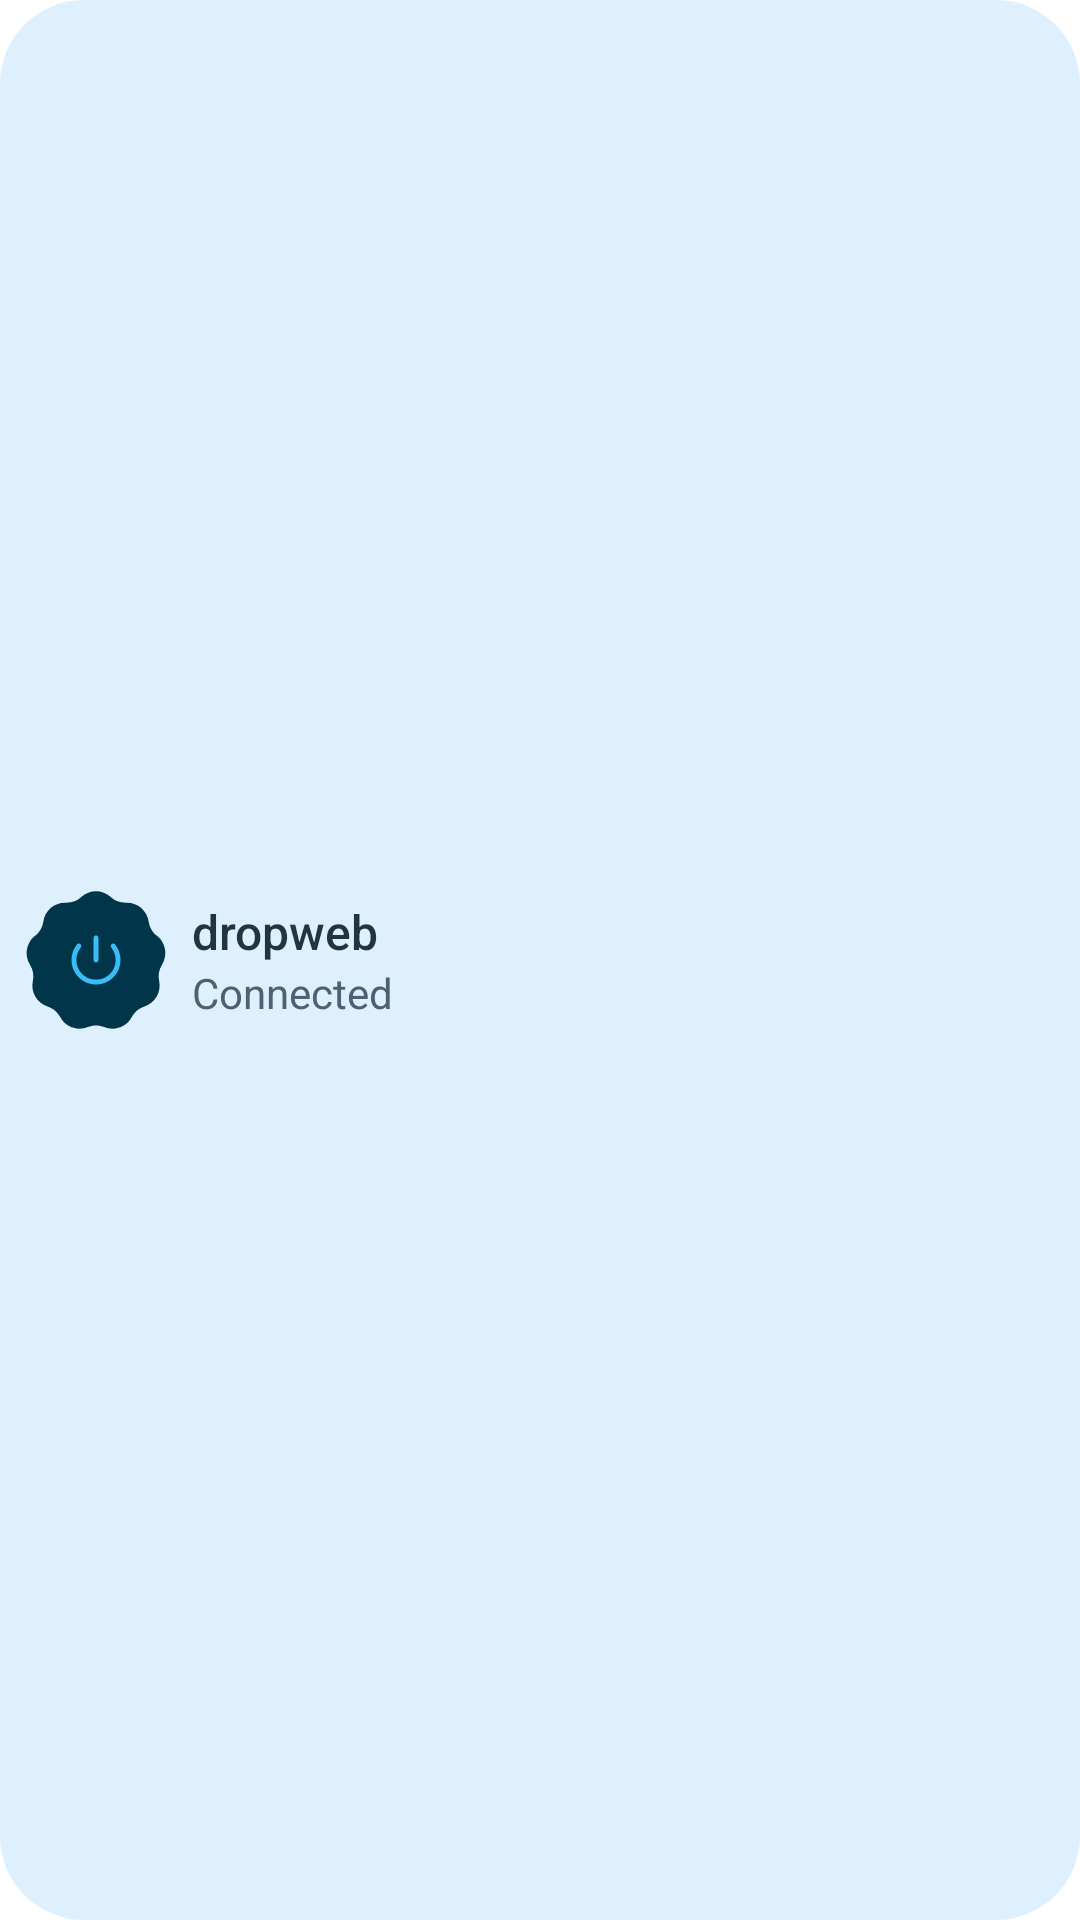

Android layout source for this screen:
<!-- AndroidManifest.xml: fallback theme Theme.MaterialComponents.DayNight.NoActionBar -->
<!-- res/layout/widget_vpn_preview.xml -->
<?xml version="1.0" encoding="utf-8"?>
<FrameLayout xmlns:android="http://schemas.android.com/apk/res/android"
    android:layout_width="match_parent"
    android:layout_height="match_parent">

    <ImageView
        android:layout_width="match_parent"
        android:layout_height="match_parent"
        android:scaleType="fitXY"
        android:src="@drawable/widget_bg"
        android:tint="@color/widget_preview_bg" />

    <LinearLayout
        android:layout_width="match_parent"
        android:layout_height="match_parent"
        android:gravity="center_vertical"
        android:orientation="horizontal"
        android:paddingStart="8dp"
        android:paddingEnd="8dp">

        <FrameLayout
            android:layout_width="48dp"
            android:layout_height="48dp">

            <ImageView
                android:layout_width="match_parent"
                android:layout_height="match_parent"
                android:scaleType="fitXY"
                android:src="@drawable/widget_shape_cookie9"
                android:tint="@color/widget_preview_onBg" />

            <ImageView
                android:layout_width="match_parent"
                android:layout_height="match_parent"
                android:scaleType="fitXY"
                android:src="@drawable/widget_ic_power"
                android:tint="@color/widget_preview_onFg" />
        </FrameLayout>

        <LinearLayout
            android:layout_width="0dp"
            android:layout_height="wrap_content"
            android:layout_marginStart="8dp"
            android:layout_weight="1"
            android:orientation="vertical">

            <TextView
                android:layout_width="match_parent"
                android:layout_height="wrap_content"
                android:fontFamily="sans-serif-medium"
                android:maxLines="1"
                android:text="@string/app_name"
                android:textColor="@color/widget_preview_title"
                android:textSize="16sp" />

            <TextView
                android:layout_width="match_parent"
                android:layout_height="wrap_content"
                android:fontFamily="sans-serif"
                android:maxLines="2"
                android:text="@string/widget_status_on"
                android:textColor="@color/widget_preview_sub"
                android:textSize="14sp" />
        </LinearLayout>
    </LinearLayout>
</FrameLayout>
<!-- resources referenced by this layout -->
<resources>
  <color name="widget_preview_bg">#DEF0FE</color>
  <color name="widget_preview_onBg">#00354A</color>
  <color name="widget_preview_onFg">#38BDF8</color>
  <color name="widget_preview_sub">#4C6270</color>
  <color name="widget_preview_title">#1F3542</color>
  <!-- drawable widget_bg (drawable) -->
  <?xml version="1.0" encoding="utf-8"?>
  <shape xmlns:android="http://schemas.android.com/apk/res/android"
      android:shape="rectangle">
      <solid android:color="#FFFFFFFF" />
      <corners android:radius="@dimen/widget_background_radius" />
  </shape>
  <!-- drawable widget_ic_power (drawable) -->
  <?xml version="1.0" encoding="utf-8"?>
  <vector xmlns:android="http://schemas.android.com/apk/res/android"
      android:width="1dp"
      android:height="1dp"
      android:viewportWidth="100"
      android:viewportHeight="100">
      <group
          android:scaleX="0.042614"
          android:scaleY="0.042614"
          android:translateX="29.5455"
          android:translateY="70.4545">
          <path
              android:fillColor="#FFFFFFFF"
              android:pathData="M480 -80Q397 -80 324 -111.5Q251 -143 197 -197Q143 -251 111.5 -324Q80 -397 80 -480Q80 -553 104.5 -618.5Q129 -684 172 -736Q183 -750 198.5 -749Q214 -748 225 -738Q236 -728 239.5 -712Q243 -696 229 -679Q197 -638 178.5 -587.5Q160 -537 160 -480Q160 -346 253 -253Q346 -160 480 -160Q614 -160 707 -253Q800 -346 800 -480Q800 -537 781.5 -587.5Q763 -638 731 -679Q717 -696 720.5 -712Q724 -728 735 -738Q746 -748 761.5 -749Q777 -750 788 -736Q831 -684 855.5 -618.5Q880 -553 880 -480Q880 -397 848.5 -324Q817 -251 763 -197Q709 -143 636 -111.5Q563 -80 480 -80ZM440 -480V-840Q440 -857 451.5 -868.5Q463 -880 480 -880Q497 -880 508.5 -868.5Q520 -857 520 -840V-480Q520 -463 508.5 -451.5Q497 -440 480 -440Q463 -440 451.5 -451.5Q440 -463 440 -480Z" />
      </group>
  </vector>
  <!-- drawable widget_shape_cookie9 (drawable) -->
  <?xml version="1.0" encoding="utf-8"?>
  <vector xmlns:android="http://schemas.android.com/apk/res/android"
      android:width="48dp"
      android:height="48dp"
      android:viewportWidth="100"
      android:viewportHeight="100">
      <path
          android:fillColor="#FFFFFFFF"
          android:pathData="M50,2.327 C53.649,2.327 57.298,3.638 60.187,6.26 C63.127,8.927 66.995,10.335 70.961,10.181 C78.759,9.879 85.512,15.546 86.569,23.278 C87.107,27.21 89.165,30.775 92.302,33.207 C98.469,37.988 100,46.67 95.84,53.272 C93.724,56.63 93.009,60.684 93.849,64.563 C95.5,72.19 91.092,79.825 83.661,82.208 C79.882,83.42 76.729,86.066 74.879,89.578 C71.241,96.482 62.957,99.497 55.733,96.546 C52.058,95.045 47.942,95.045 44.267,96.546 C37.043,99.497 28.759,96.482 25.121,89.578 C23.271,86.066 20.118,83.42 16.339,82.208 C8.908,79.825 4.5,72.19 6.151,64.563 C6.991,60.684 6.276,56.63 4.16,53.272 C0,46.67 1.531,37.988 7.698,33.207 C10.835,30.775 12.893,27.21 13.431,23.278 C14.488,15.546 21.241,9.879 29.039,10.181 C33.005,10.335 36.873,8.927 39.813,6.26 C42.702,3.638 46.351,2.327 50,2.327 Z" />
  </vector>
  <string name="app_name">dropweb</string>
  <string name="widget_status_on">Connected</string>
  <dimen name="widget_background_radius">16dp</dimen>
</resources>
